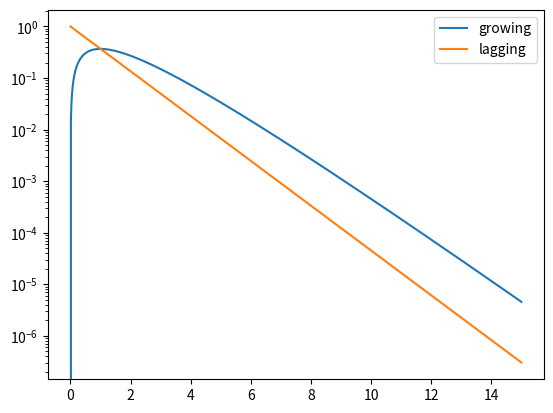

Python code for this plot:
from scipy.integrate import odeint
import numpy as np
import matplotlib.pyplot as plt

def odes(x, t):
    '''
    x:list a list of outputs of each non-derived function at
    t:float time
    '''

    # constants
    a = -1
    tau_lag = 1 ##

    # assign each ODE to a vector element
    G = x[0]
    L = x[1]

    # define each ODE
    dGdt = a*G + L/tau_lag
    dLdt = -L/tau_lag

    return [dGdt, dLdt]

# define initial conditions
x0 = [0, 1]

# (opt) test the defined ODEs
print(odes(x=x0, t=0))

# declare a time window
t = np.linspace(0, 15, 1000)
    ## endpoint=True

x = odeint(odes, x0, t)

G = x[:, 0]
L = x[:, 1]

# plot
plt.semilogy(t, G, label='growing')
plt.semilogy(t, L, label='lagging')
plt.legend()
plt.show()